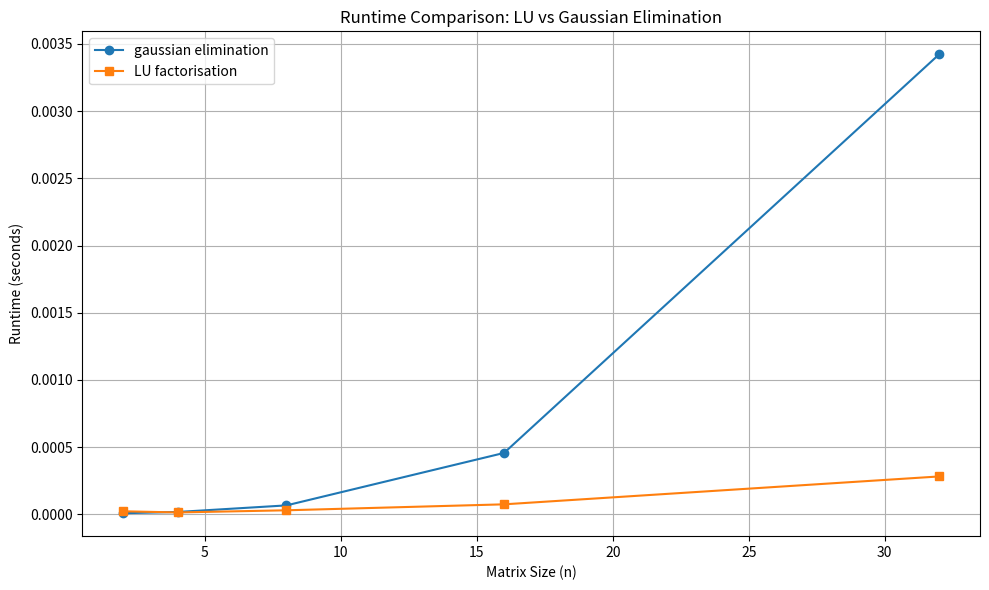

Write Python code to recreate this figure.
#RUNTIMES
import numpy as np
from scipy.sparse import diags
import time
import matplotlib.pyplot as plt

def generate_safe_system(n):
    """
    Generate a linear system A x = b where A is strictly diagonally dominant,
    ensuring LU factorization without pivoting will work.

    Parameters:
        n (int): Size of the system (n x n)

    Returns:
        A (ndarray): n x n strictly diagonally dominant matrix
        b (ndarray): RHS vector
        x_true (ndarray): The true solution vector
    """

    k = [np.ones(n - 1), -2 * np.ones(n), np.ones(n - 1)]
    offset = [-1, 0, 1]
    A = diags(k, offset).toarray()

    # Solution is always all ones
    x_true = np.ones((n, 1))

    # Compute b = A @ x_true
    b = A @ x_true

    return A, b, x_true

def lu_factorisation(A):
    """
    Compute the LU factorisation of a square matrix A.

    The function decomposes a square matrix ``A`` into the product of a lower
    triangular matrix ``L`` and an upper triangular matrix ``U`` such that:

    .. math::
        A = L U

    where ``L`` has unit diagonal elements and ``U`` is upper triangular.

    Parameters
    ----------
    A : numpy.ndarray
        A 2D NumPy array of shape ``(n, n)`` representing the square matrix to
        factorise.

    Returns
    -------
    L : numpy.ndarray
        A lower triangular matrix with shape ``(n, n)`` and unit diagonal.
    U : numpy.ndarray
        An upper triangular matrix with shape ``(n, n)``.
    """
    #np.asarray(A)
    n, m = A.shape
    if n != m:
        raise ValueError(f"Matrix A is not square {A.shape=}")

    # construct arrays of zeros
    L, U = np.zeros_like(A), np.zeros_like(A)
    np.fill_diagonal(L,1)

    for j in range(n):
        for i in range(j+1):
            if (i==0):
                U[i,j]= A[i,j]
                factor =U[i,i]
            elif (i<=j):
                U[i,j] = A[i,i] - L[i,j-1] * U[j-1,i]
                factor= U[i][i]

        for i in range(j+1, n):
            L[i,j]= A[i,j]/factor

    return L, U 

# GAUSSIAN!!!!!!!!!!!!!!!!!
def system_size(A, b):
    """
    Validate the dimensions of a linear system and return its size.

    This function checks whether the given coefficient matrix `A` is square
    and whether its dimensions are compatible with the right-hand side vector
    `b`. If the dimensions are valid, it returns the size of the system.

    Parameters
    ----------
    A : numpy.ndarray
        A 2D array of shape ``(n, n)`` representing the coefficient matrix of
        the linear system.
    b : numpy.ndarray
        A array of shape ``(n, o)`` representing the right-hand side vector.

    Returns
    -------
    int
        The size of the system, i.e., the number of variables `n`.

    Raises
    ------
    ValueError
        If `A` is not square or if the size of `b` does not match the number of
        rows in `A`.
    """

    # Validate that A is a 2D square matrix
    if A.ndim != 2:
        raise ValueError(f"Matrix A must be 2D, but got {A.ndim}D array")

    n, m = A.shape
    if n != m:
        raise ValueError(f"Matrix A must be square, but got A.shape={A.shape}")

    if b.shape[0] != n:
        raise ValueError(
            f"System shapes are not compatible: A.shape={A.shape}, "
            f"b.shape={b.shape}"
        )

    return n
def row_add(A, b, p, k, q):
    """
    Perform an in-place row addition operation on a linear system.

    This function applies the elementary row operation:

    ``row_p ← row_p + k * row_q``

    where `row_p` and `row_q` are rows in the coefficient matrix `A` and the
    right-hand side vector `b`. It updates the entries of `A` and `b`
    **in place**, directly modifying the original data.

    Parameters
    ----------
    A : numpy.ndarray
        A 2D NumPy array of shape ``(n, n)`` representing the coefficient matrix
        of the linear system.
    b : numpy.ndarray
        A 2D NumPy array of shape ``(n, 1)`` representing the right-hand side
        vector of the system.
    p : int
        The index of the row to be updated (destination row). Must satisfy
        ``0 <= p < n``.
    k : float
        The scalar multiplier applied to `row_q` before adding it to `row_p`.
    q : int
        The index of the source row to be scaled and added. Must satisfy
        ``0 <= q < n``.
    """
    n = system_size(A, b)

    # Perform the row operation
    for j in range(n):
        A[p, j] = A[p, j] + k * A[q, j]

    # Update the corresponding value in b
    b[p, 0] = b[p, 0] + k * b[q, 0]
def gaussian_elimination(A, b, verbose=False):
    """
    Perform Gaussian elimination to reduce a linear system to upper triangular
    form.

    This function performs **forward elimination** to transform the coefficient
    matrix `A` into an upper triangular matrix, while applying the same
    operations to the right-hand side vector `b`. This is the first step in
    solving a linear system of equations of the form ``Ax = b`` using Gaussian
    elimination.

    Parameters
    ----------
    A : numpy.ndarray
        A 2D NumPy array of shape ``(n, n)`` representing the coefficient matrix
        of the system.
    b : numpy.ndarray
        A 2D NumPy array of shape ``(n, 1)`` representing the right-hand side
        vector.
    verbose : bool, optional
        If ``True``, prints detailed information about each elimination step,
        including the row operations performed and the intermediate forms of
        `A` and `b`. Default is ``False``.

    Returns
    -------
    None
        This function modifies `A` and `b` **in place** and does not return
        anything.
    """
    # find shape of system
    n = system_size(A, b)

    # perform forwards elimination
    for i in range(n - 1):
        # eliminate column i
        if verbose:
            print(f"eliminating column {i}")
        for j in range(i + 1, n):
            # row j
            factor = A[j, i] / A[i, i]
            if verbose:
                print(f"  row {j} |-> row {j} - {factor} * row {i}")
            row_add(A, b, j, -factor, i)

        if verbose:
            print()
            print("new system")
            print(A)
            print(b)
            print()
#gaussian_elimination(A)

sizes = [2**j for j in range(1, 6)]
print(sizes)
gauss_times = []
lu_times = []

for n in sizes:
    # generate a random system of linear equations of size n
    A, b, x = generate_safe_system(n)

    # do the solve
    start = time.time()
    gaussian_elimination(A, b)
    gauss_times.append(time.time() - start)

    
    start = time.time()
    lu_factorisation(A)
    lu_times.append(time.time() - start)

plt.figure(figsize=(10, 6))
plt.plot(sizes, gauss_times, marker='o', label='gaussian elimination')
plt.plot(sizes, lu_times, marker='s', label='LU factorisation')

plt.xlabel("Matrix Size (n)")
plt.ylabel("Runtime (seconds)")
plt.title("Runtime Comparison: LU vs Gaussian Elimination")
plt.legend()
plt.grid(True)

plt.tight_layout()
plt.show()
